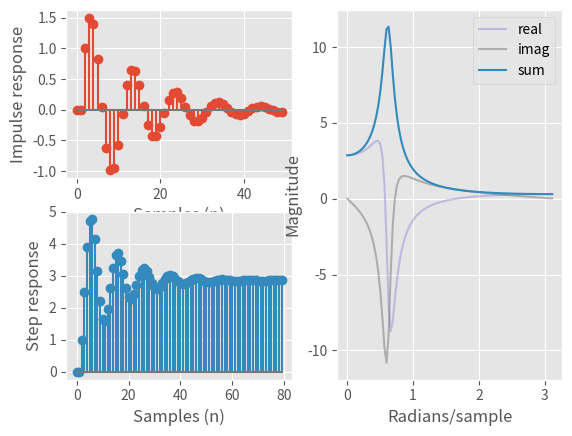
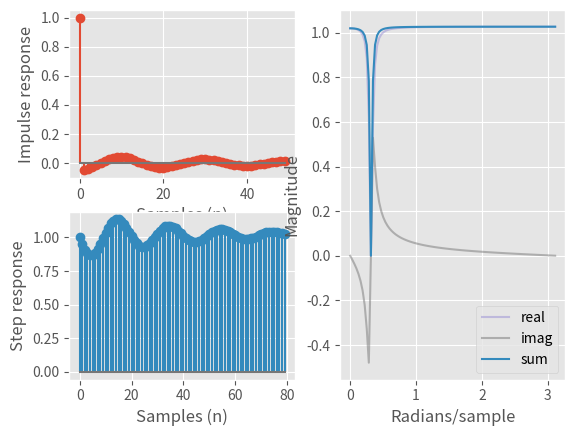

These figures' Python source, in order:
from scipy import signal 
import numpy as np
import matplotlib.pyplot as plt
import matplotlib.gridspec as gridspec

plt.style.use("ggplot")


vgl1 = ([1.0], [1.0, -1.5, 0.85])
vgl2 = ([1.0, -1.90210, 1.0], [1.0, -1.85230, 0.94833])

def PlotImpStepAmp(vgl):
    system = signal.TransferFunction(vgl[0], vgl[1], dt=1)
    t_imp, y_imp = signal.dimpulse(system, n=50)
    t_step, y_step = signal.dstep(system, n=80)
    w, H = signal.dfreqresp(system, n=100)



    gs = gridspec.GridSpec(2, 2)

    plt.figure()
    ax = plt.subplot(gs[0, 0])
    plt.stem(t_imp, y_imp[0], 'C0')

    plt.xlabel('Samples (n)')
    plt.ylabel('Impulse response')

    ax = plt.subplot(gs[1, 0])
    plt.stem(t_step, y_step[0], 'C1')

    plt.xlabel('Samples (n)')
    plt.ylabel('Step response')

    ax = plt.subplot(gs[:, 1])
    plt.plot(w, H.real, 'C2', alpha=0.5, label='real')
    plt.plot(w, H.imag, 'C3', alpha=0.5, label='imag')
    plt.plot(w, abs(H), 'C1', label='sum')

    plt.legend()
    plt.xlabel('Radians/sample')
    plt.ylabel('Magnitude')


PlotImpStepAmp(vgl1)
PlotImpStepAmp(vgl2)

plt.show()